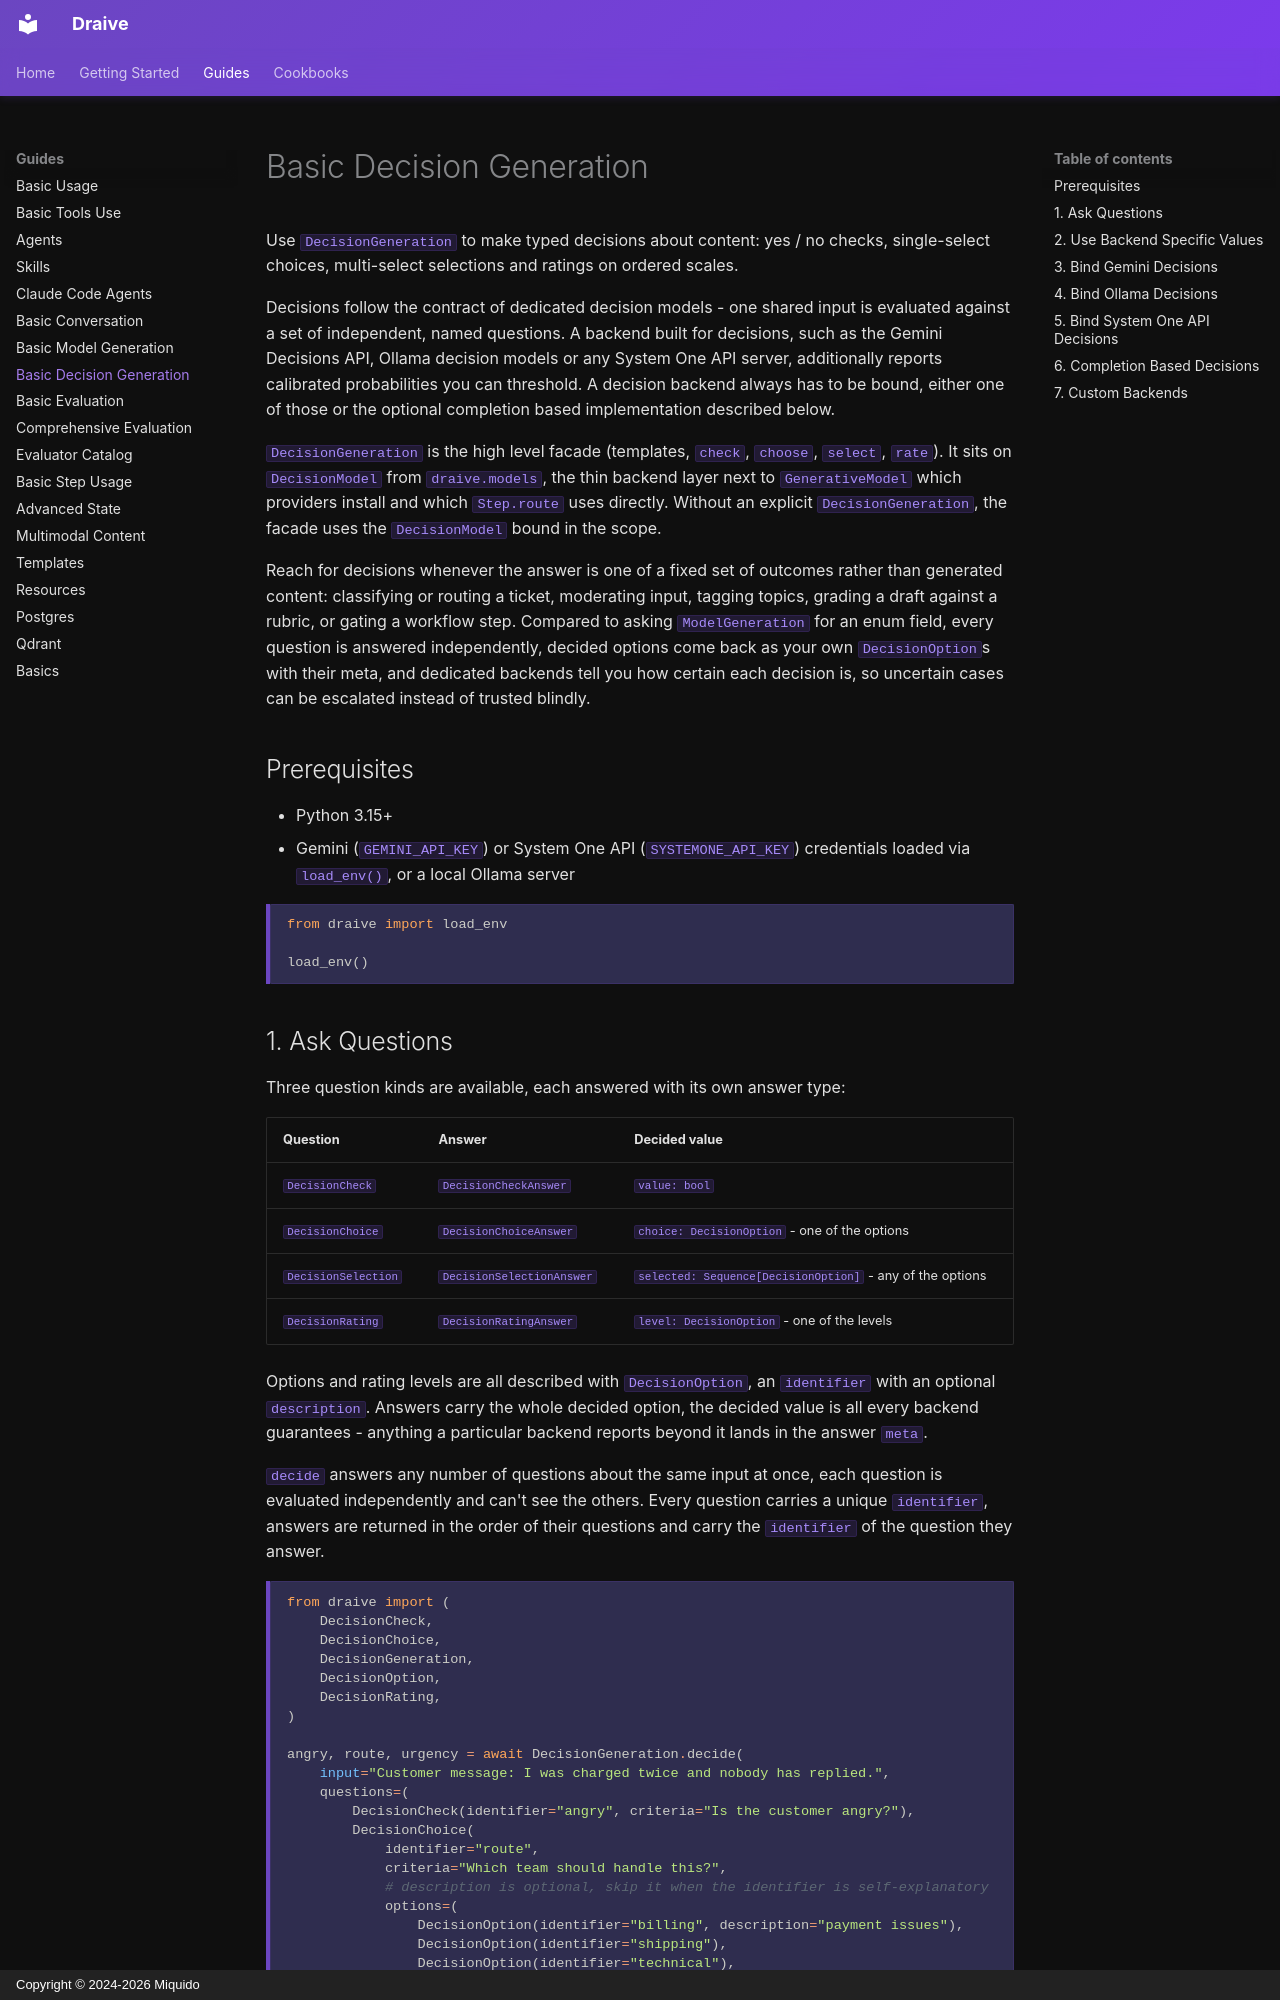

repository: miquido/draive · page: guides/BasicDecisionGeneration/index.html · generator: mkdocs · copyright: Copyright © 2024-2026 Miquido

# Basic Decision Generation

Use `DecisionGeneration` to make typed decisions about content: yes / no checks, single-select
choices, multi-select selections and ratings on ordered scales.

Decisions follow the contract of dedicated decision models - one shared input is evaluated against a
set of independent, named questions. A backend built for decisions, such as the Gemini Decisions
API, Ollama decision models or any System One API server, additionally reports calibrated
probabilities you can threshold. A decision backend always has to be bound, either one of those or
the optional completion based implementation described below.

`DecisionGeneration` is the high level facade (templates, `check`, `choose`, `select`, `rate`). It
sits on `DecisionModel` from `draive.models`, the thin backend layer next to `GenerativeModel` which
providers install and which `Step.route` uses directly. Without an explicit `DecisionGeneration`,
the facade uses the `DecisionModel` bound in the scope.

Reach for decisions whenever the answer is one of a fixed set of outcomes rather than generated
content: classifying or routing a ticket, moderating input, tagging topics, grading a draft against
a rubric, or gating a workflow step. Compared to asking `ModelGeneration` for an enum field, every
question is answered independently, decided options come back as your own `DecisionOption`s with
their meta, and dedicated backends tell you how certain each decision is, so uncertain cases can be
escalated instead of trusted blindly.

## Prerequisites

- Python 3.15+
- Gemini (`GEMINI_API_KEY`) or System One API (`SYSTEMONE_API_KEY`) credentials loaded via
    `load_env()`, or a local Ollama server

```python
from draive import load_env

load_env()
```
